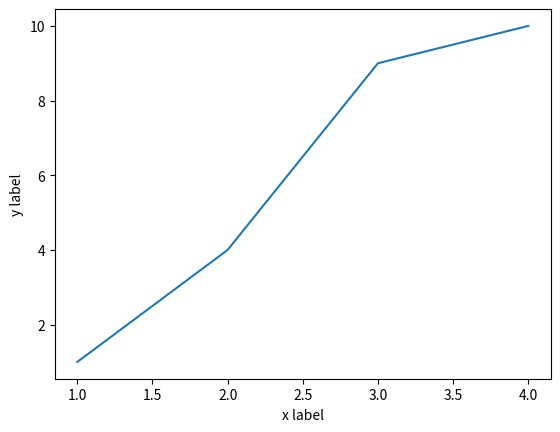

Recreate this plot in Python.
import matplotlib.pyplot as plt

plt.plot([1, 2, 3, 4], [1, 4, 9, 10])
plt.xlabel('x label')
plt.ylabel('y label')
plt.show()
